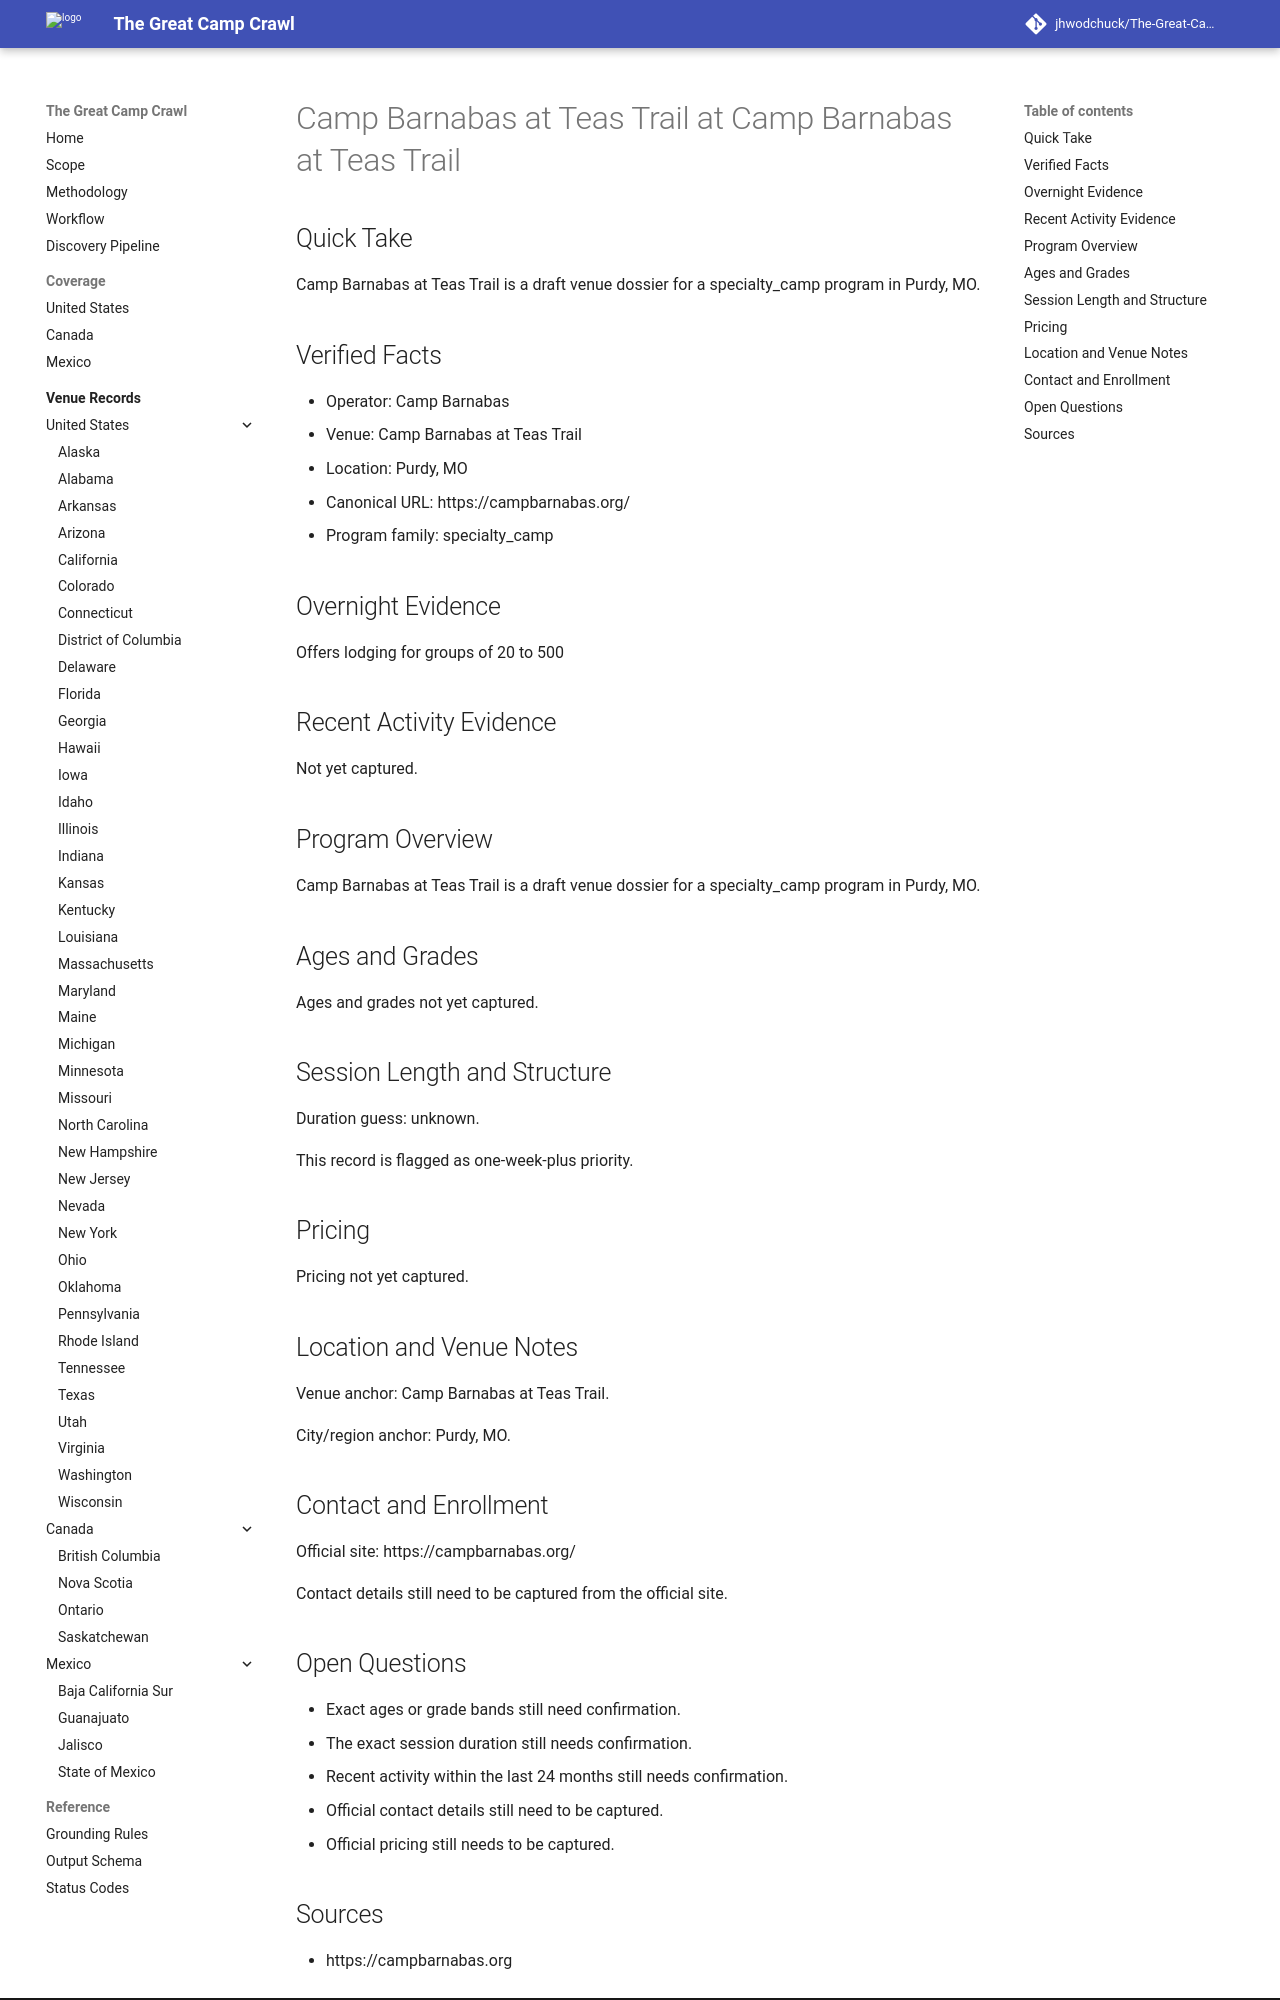

repository: jhwodchuck/The-Great-Camp-Crawl · page: camps/us/mo/camp-barnabas-at-teas-trail--us-mo-purdy-camp-barnabas-at-teas-trail--cand-us-mo-purdy-camp-barnabas-at-teas-trail-camp-barnabas-at-teas-trail/index.html · generator: mkdocs

---
record_id: cand-us-mo-purdy-camp-barnabas-at-teas-trail-camp-barnabas-at-teas-trail
camp_id: camp-barnabas-at-teas-trail
venue_id: us-mo-purdy-camp-barnabas-at-teas-trail
name: Camp Barnabas at Teas Trail
display_name: Camp Barnabas at Teas Trail at Camp Barnabas at Teas Trail
country: US
country_name: United States
region: MO
region_name: Missouri
city: Purdy
venue_name: Camp Barnabas at Teas Trail
program_family:
- specialty_camp
camp_types:
- special_needs
priority_flags:
  college_precollege: false
  one_week_plus: true
languages_found:
- en
source_language_primary: en
activity_status: unknown
activity_evidence_window_months: 24
duration:
  min_days: null
  max_days: null
pricing:
  currency: USD
  amount_min: null
  amount_max: null
  boarding_included: null
ages:
  min: null
  max: null
grades:
  min: null
  max: null
operator:
  name: Camp Barnabas
  type: camp-operator
website:
  canonical_url: https://campbarnabas.org
  admissions_url: null
  session_dates_url: null
  pricing_url: null
contact:
  email: null
  phone: null
location:
  address: null
  postal_code: null
  latitude: null
  longitude: null
verification:
  overnight_confirmed: true
  active_past_2_years_confirmed: false
  confidence: medium
  last_verified: '2026-04-13'
evidence:
  overnight_source_url: https://campbarnabas.org
  recent_activity_source_url: null
  duration_source_url: null
  pricing_source_url: null
tags:
- us
- mo
- purdy
- specialty-camp
- special-needs
draft_status: draft
---

# Camp Barnabas at Teas Trail at Camp Barnabas at Teas Trail

## Quick Take
Camp Barnabas at Teas Trail is a draft venue dossier for a specialty_camp program in Purdy, MO.

## Verified Facts
- Operator: Camp Barnabas
- Venue: Camp Barnabas at Teas Trail
- Location: Purdy, MO
- Canonical URL: https://campbarnabas.org/
- Program family: specialty_camp

## Overnight Evidence
Offers lodging for groups of 20 to 500

## Recent Activity Evidence
Not yet captured.

## Program Overview
Camp Barnabas at Teas Trail is a draft venue dossier for a specialty_camp program in Purdy, MO.

## Ages and Grades
Ages and grades not yet captured.

## Session Length and Structure
Duration guess: unknown.

This record is flagged as one-week-plus priority.

## Pricing
Pricing not yet captured.

## Location and Venue Notes
Venue anchor: Camp Barnabas at Teas Trail.

City/region anchor: Purdy, MO.

## Contact and Enrollment
Official site: https://campbarnabas.org/

Contact details still need to be captured from the official site.
